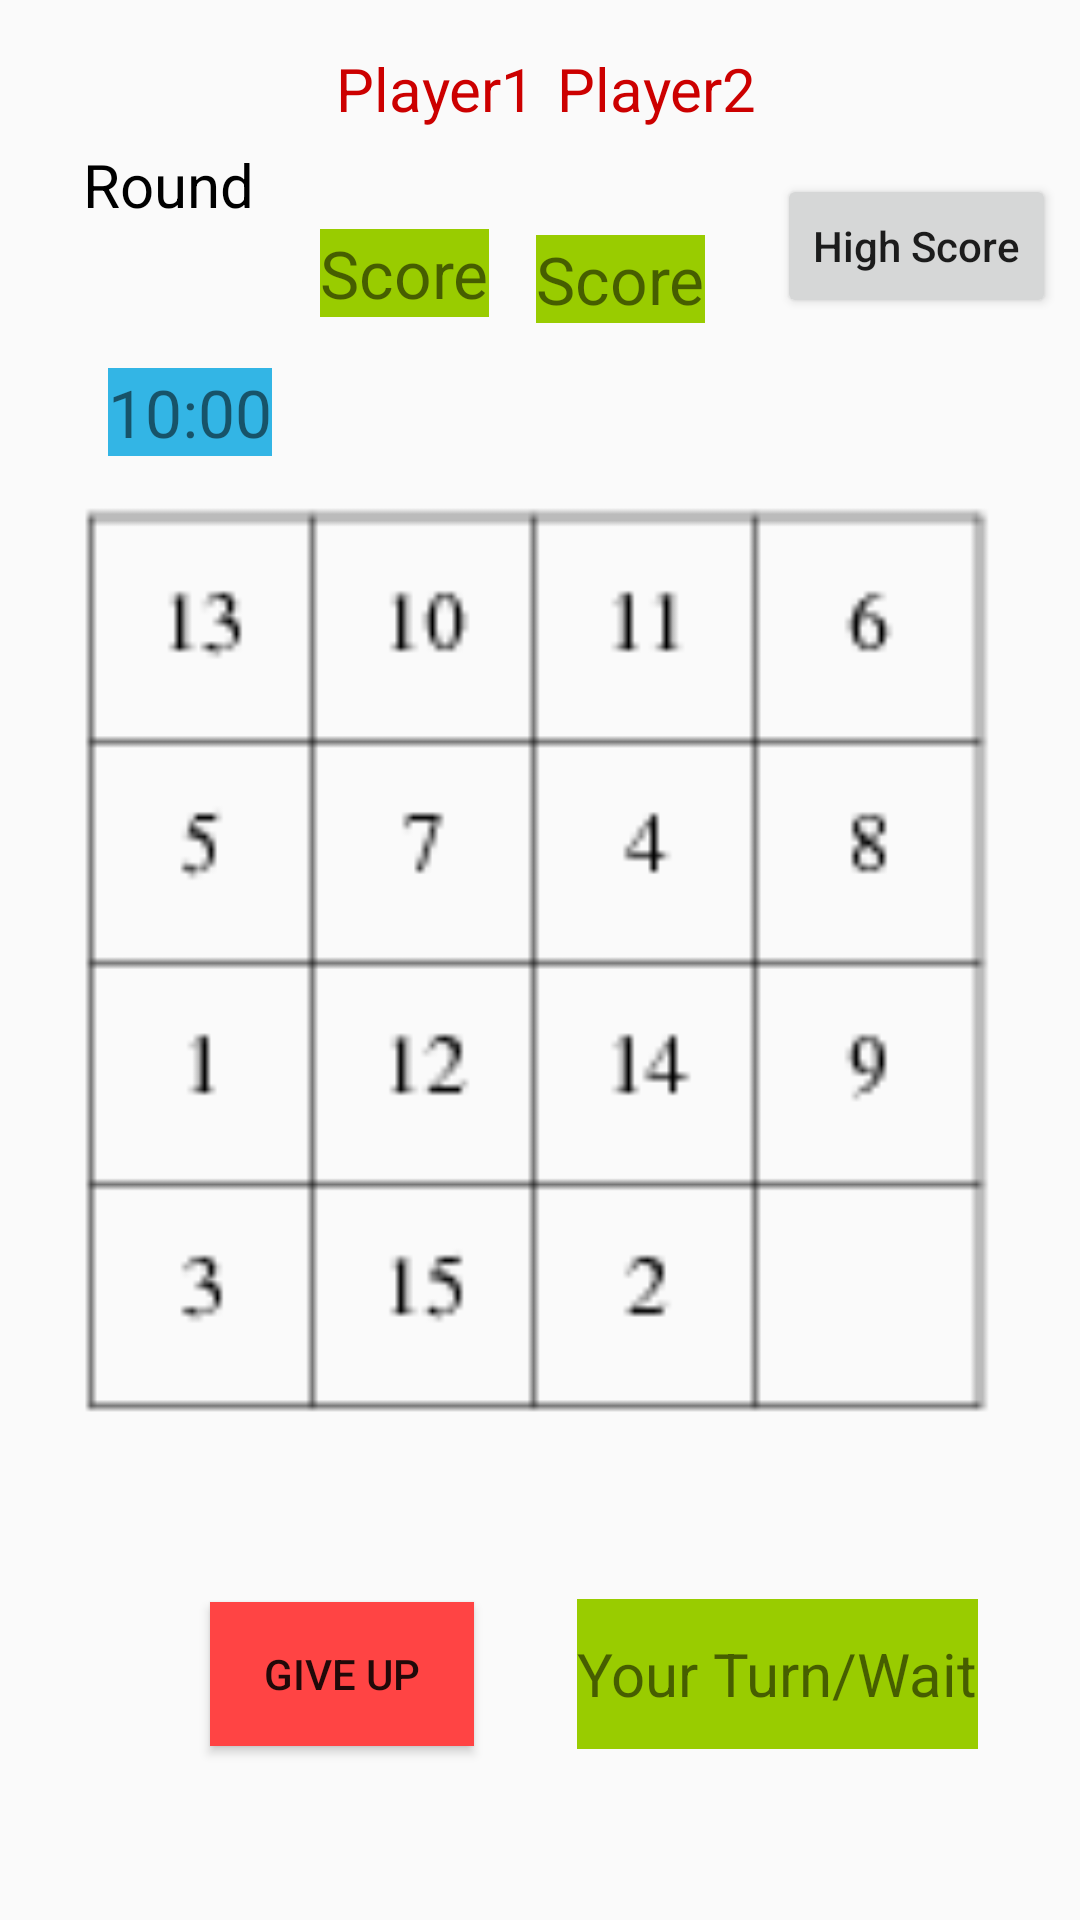

Layout XML and referenced resources for this Android screen:
<!-- AndroidManifest.xml: application theme AppTheme -->
<!-- res/layout/activity_math_basic.xml -->
<?xml version="1.0" encoding="utf-8"?>
<android.support.constraint.ConstraintLayout xmlns:android="http://schemas.android.com/apk/res/android"
    xmlns:app="http://schemas.android.com/apk/res-auto"
    xmlns:tools="http://schemas.android.com/tools"
    android:layout_width="match_parent"
    android:layout_height="match_parent"
    tools:context="com.game.team9.slidingpuzzle.MainActivity">

    <TextView
        android:id="@+id/textView_timer"
        android:layout_width="wrap_content"
        android:layout_height="wrap_content"
        android:layout_marginBottom="12dp"
        android:layout_marginStart="36dp"
        android:layout_weight="1"
        android:background="@android:color/holo_blue_light"
        android:gravity="center"
        android:text="10:00"
        android:textSize="22dp"
        app:layout_constraintBottom_toTopOf="@+id/imageView"
        app:layout_constraintStart_toStartOf="parent" />

    <Button
        android:id="@+id/button_highscore"
        android:layout_width="wrap_content"
        android:layout_height="wrap_content"
        android:layout_marginBottom="8dp"
        android:layout_marginEnd="8dp"
        android:layout_marginTop="8dp"
        android:layout_weight="1"
        android:text="@string/highscore"
        android:textAllCaps="false"
        app:layout_constraintBottom_toTopOf="@+id/imageView"
        app:layout_constraintEnd_toEndOf="parent"
        app:layout_constraintTop_toTopOf="parent" />

    <TextView
        android:id="@+id/textView_myscore"
        android:layout_width="wrap_content"
        android:layout_height="wrap_content"
        android:layout_marginBottom="8dp"
        android:layout_marginEnd="8dp"
        android:layout_marginStart="8dp"
        android:layout_marginTop="8dp"
        android:layout_weight="1"
        android:background="@android:color/holo_green_light"
        android:gravity="center"
        android:text="Score"
        android:textSize="22dp"
        android:visibility="visible"
        app:layout_constraintBottom_toTopOf="@+id/imageView"
        app:layout_constraintEnd_toStartOf="@+id/textView_yourscore"
        app:layout_constraintStart_toEndOf="@+id/textView_timer"
        app:layout_constraintTop_toBottomOf="@+id/textView_myname"
        app:layout_constraintVertical_bias="0.333" />

    <Button
        android:id="@+id/button_giveup"
        android:layout_width="wrap_content"
        android:layout_height="wrap_content"
        android:layout_marginBottom="8dp"
        android:layout_marginEnd="8dp"
        android:layout_marginStart="8dp"
        android:layout_marginTop="8dp"
        android:background="@android:color/holo_red_light"
        android:text="Give Up"
        app:layout_constraintBottom_toBottomOf="parent"
        app:layout_constraintEnd_toEndOf="parent"
        app:layout_constraintHorizontal_bias="0.242"
        app:layout_constraintStart_toStartOf="parent"
        app:layout_constraintTop_toBottomOf="@+id/imageView" />

    <TextView
        android:id="@+id/textView_turn"
        android:layout_width="wrap_content"
        android:layout_height="50dp"
        android:layout_marginBottom="8dp"
        android:layout_marginEnd="8dp"
        android:layout_marginStart="8dp"
        android:layout_marginTop="8dp"
        android:text="Your Turn/Wait"
        android:textSize="20dp"
        android:background="@android:color/holo_green_light"
        android:gravity="center"
        app:layout_constraintBottom_toBottomOf="parent"
        app:layout_constraintEnd_toEndOf="parent"
        app:layout_constraintStart_toEndOf="@+id/button_giveup"
        app:layout_constraintTop_toBottomOf="@+id/imageView" />

    <ImageView
        android:id="@+id/imageView"
        android:layout_width="360dp"
        android:layout_height="312dp"
        android:layout_marginBottom="8dp"
        android:layout_marginEnd="8dp"
        android:layout_marginStart="8dp"
        android:layout_marginTop="8dp"
        app:layout_constraintBottom_toBottomOf="parent"
        app:layout_constraintEnd_toEndOf="parent"
        app:layout_constraintStart_toStartOf="parent"
        app:layout_constraintTop_toTopOf="parent"
        app:srcCompat="@drawable/test" />

    <TextView
        android:id="@+id/textView_yourscore"
        android:layout_width="wrap_content"
        android:layout_height="wrap_content"
        android:layout_marginBottom="8dp"
        android:layout_marginEnd="24dp"
        android:layout_marginTop="8dp"
        android:background="@android:color/holo_green_light"

        android:gravity="center"
        android:text="Score"
        android:textSize="22dp"
        app:layout_constraintBottom_toTopOf="@+id/imageView"
        app:layout_constraintEnd_toStartOf="@+id/button_highscore"
        app:layout_constraintTop_toBottomOf="@+id/textView_yourname"
        app:layout_constraintVertical_bias="0.363" />

    <TextView
        android:id="@+id/textView_myname"
        android:layout_width="wrap_content"
        android:layout_height="wrap_content"
        android:layout_marginStart="112dp"
        android:layout_marginTop="16dp"
        android:text="Player1"
        android:textColor="@android:color/holo_red_dark"
        android:textSize="20dp"
        app:layout_constraintStart_toStartOf="parent"
        app:layout_constraintTop_toTopOf="parent" />

    <TextView
        android:id="@+id/textView_yourname"
        android:layout_width="wrap_content"
        android:layout_height="wrap_content"
        android:layout_marginEnd="8dp"
        android:layout_marginStart="8dp"
        android:layout_marginTop="16dp"
        android:text="Player2"
        android:textColor="@android:color/holo_red_dark"
        android:textSize="20dp"
        app:layout_constraintEnd_toStartOf="@+id/button_highscore"
        app:layout_constraintHorizontal_bias="0.562"
        app:layout_constraintStart_toEndOf="@+id/textView_myname"
        app:layout_constraintTop_toTopOf="parent" />

    <TextView
        android:id="@+id/textView_round"
        android:layout_width="wrap_content"
        android:layout_height="wrap_content"
        android:layout_marginBottom="8dp"
        android:layout_marginEnd="8dp"
        android:layout_marginStart="8dp"
        android:layout_marginTop="8dp"
        android:text="Round"
        android:textSize="20dp"
        android:textColor="@android:color/black"
        android:gravity="center"
        app:layout_constraintBottom_toTopOf="@+id/textView_timer"
        app:layout_constraintEnd_toStartOf="@+id/textView_myname"
        app:layout_constraintStart_toStartOf="parent"
        app:layout_constraintTop_toTopOf="parent" />

</android.support.constraint.ConstraintLayout>
<!-- resources referenced by this layout -->
<resources>
  <!-- drawable test: gif bitmap (drawable, 1822 bytes) -->
  <string name="highscore">High Score</string>
  <style name="AppTheme" parent="Theme.AppCompat.Light.NoActionBar">
          
          <item name="colorPrimary">@color/colorPrimary</item>
          <item name="colorPrimaryDark">@color/colorPrimaryDark</item>
          <item name="colorAccent">@color/colorAccent</item>
      </style>
  <color name="colorPrimary">#3F51B5</color>
  <color name="colorPrimaryDark">#303F9F</color>
  <color name="colorAccent">#FF4081</color>
</resources>
